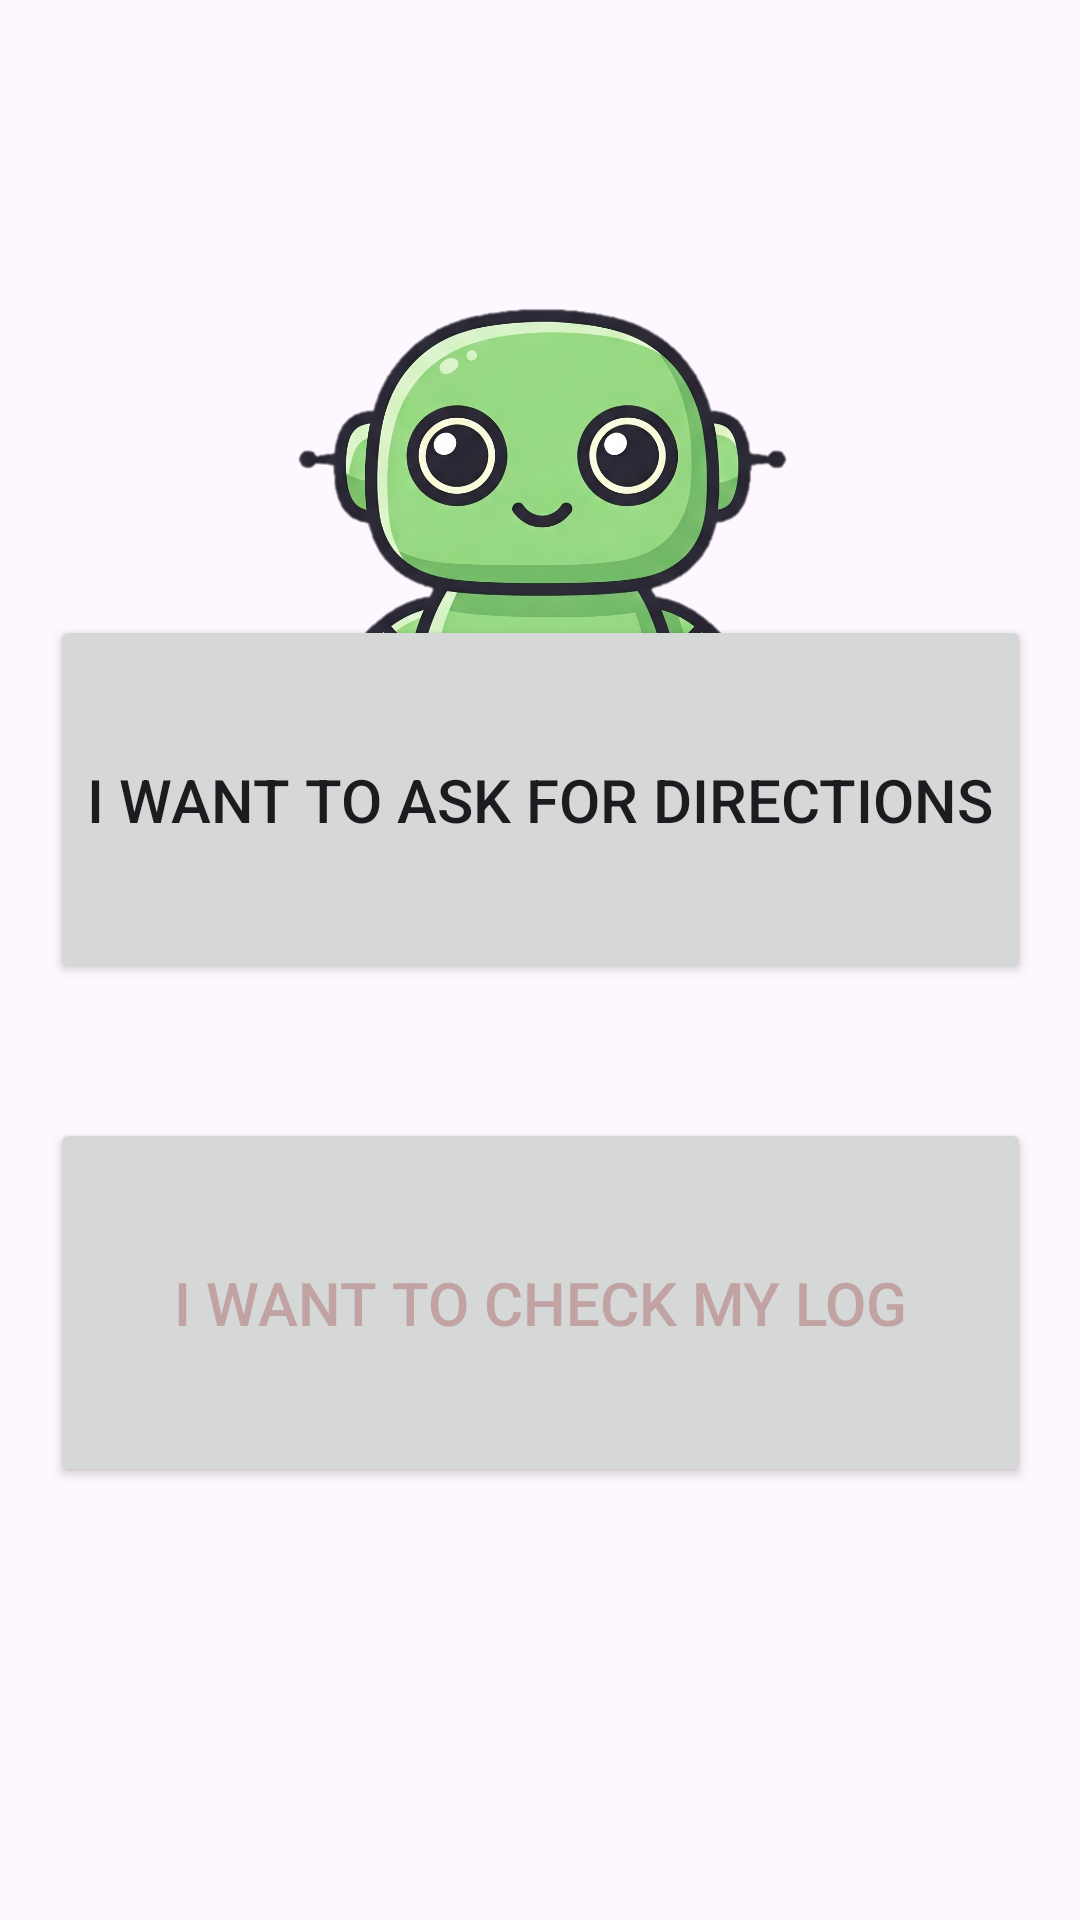

Android layout source for this screen:
<!-- AndroidManifest.xml: application theme Theme.Navi -->
<!-- res/layout/activity_mainact_guest.xml -->
<?xml version="1.0" encoding="utf-8"?>
<androidx.constraintlayout.widget.ConstraintLayout xmlns:android="http://schemas.android.com/apk/res/android"
    xmlns:app="http://schemas.android.com/apk/res-auto"
    xmlns:tools="http://schemas.android.com/tools"
    android:id="@+id/historyLayout2"
    android:layout_width="match_parent"
    android:layout_height="match_parent"
    tools:context=".MainActivity">

    <TextView
        android:id="@+id/txtWelcome2"
        android:layout_width="wrap_content"
        android:layout_height="wrap_content"
        android:layout_marginTop="60dp"
        android:layout_marginBottom="759dp"
        android:text="Welcome, Guest!"
        android:textSize="20sp"
        android:textStyle="bold"
        app:layout_constraintBottom_toBottomOf="parent"
        app:layout_constraintEnd_toEndOf="parent"
        app:layout_constraintHorizontal_bias="0.5"
        app:layout_constraintStart_toStartOf="parent"
        app:layout_constraintTop_toTopOf="parent"
        tools:text="Welcome, Guest!" />

    <ImageView
        android:id="@+id/naviBot2"
        android:layout_width="214dp"
        android:layout_height="351dp"
        android:scaleType="centerCrop"
        app:layout_constraintBottom_toBottomOf="parent"
        app:layout_constraintEnd_toEndOf="parent"
        app:layout_constraintHorizontal_bias="0.497"
        app:layout_constraintStart_toStartOf="parent"
        app:layout_constraintTop_toTopOf="parent"
        app:layout_constraintVertical_bias="0.032"
        app:srcCompat="@drawable/navipng" />

    <Button
        android:id="@+id/btnLogout2"
        android:layout_width="wrap_content"
        android:layout_height="wrap_content"
        android:layout_marginTop="770dp"
        android:layout_marginEnd="56dp"
        android:layout_marginBottom="28dp"
        android:background="#007E3535"
        android:text="Logout"
        android:textColor="#FF2D2D"
        app:layout_constraintBottom_toBottomOf="parent"
        app:layout_constraintEnd_toEndOf="parent"
        app:layout_constraintHorizontal_bias="0.5"
        app:layout_constraintStart_toEndOf="@+id/btnAbout2"
        app:layout_constraintTop_toTopOf="parent"
        app:layout_constraintVertical_bias="0.0" />

    <Button
        android:id="@+id/btnAbout2"
        android:layout_width="wrap_content"
        android:layout_height="wrap_content"
        android:layout_marginStart="68dp"
        android:layout_marginTop="770dp"
        android:layout_marginBottom="28dp"
        android:text="About"
        app:layout_constraintBottom_toBottomOf="parent"
        app:layout_constraintEnd_toStartOf="@+id/btnLogout2"
        app:layout_constraintHorizontal_bias="0.5"
        app:layout_constraintHorizontal_chainStyle="packed"
        app:layout_constraintStart_toStartOf="parent"
        app:layout_constraintTop_toTopOf="parent"
        app:layout_constraintVertical_bias="0.0" />

    <TextView
        android:id="@+id/textView2"
        android:layout_width="254dp"
        android:layout_height="128dp"
        android:layout_marginTop="272dp"
        android:layout_marginBottom="446dp"
        android:text="Hello!                   What do you want to do?"
        android:textAlignment="center"
        android:textAllCaps="false"
        android:textSize="34sp"
        android:textStyle="bold"
        app:layout_constraintBottom_toBottomOf="parent"
        app:layout_constraintEnd_toEndOf="parent"
        app:layout_constraintHorizontal_bias="0.5"
        app:layout_constraintStart_toStartOf="parent"
        app:layout_constraintTop_toTopOf="parent" />

    <Button
        android:id="@+id/btnDirections2"
        android:layout_width="327dp"
        android:layout_height="123dp"
        android:layout_marginTop="36dp"
        android:text="I want to ask for directions"
        android:textSize="20sp"
        app:layout_constraintEnd_toEndOf="parent"
        app:layout_constraintHorizontal_bias="0.5"
        app:layout_constraintStart_toStartOf="parent"
        app:layout_constraintTop_toBottomOf="@+id/textView2" />

    <Button
        android:id="@+id/btnHistory2"
        android:layout_width="327dp"
        android:layout_height="123dp"
        android:layout_marginTop="32dp"
        android:layout_marginBottom="132dp"
        android:text="I want to check my log"
        android:textColor="#C1A3A3"
        android:textSize="20sp"
        app:layout_constraintBottom_toBottomOf="parent"
        app:layout_constraintEnd_toEndOf="parent"
        app:layout_constraintHorizontal_bias="0.5"
        app:layout_constraintStart_toStartOf="parent"
        app:layout_constraintTop_toBottomOf="@+id/btnDirections2" />

</androidx.constraintlayout.widget.ConstraintLayout>
<!-- resources referenced by this layout -->
<resources>
  <!-- drawable navipng: png bitmap (drawable, 784422 bytes) -->
  <style name="Theme.Navi" parent="Base.Theme.Navi" />
  <style name="Base.Theme.Navi" parent="Theme.Material3.DayNight.NoActionBar">
          
          
      </style>
</resources>
